pico-8 play session: no input (idle)

[t = 1 s] idle ~1s (no d-pad/buttons)
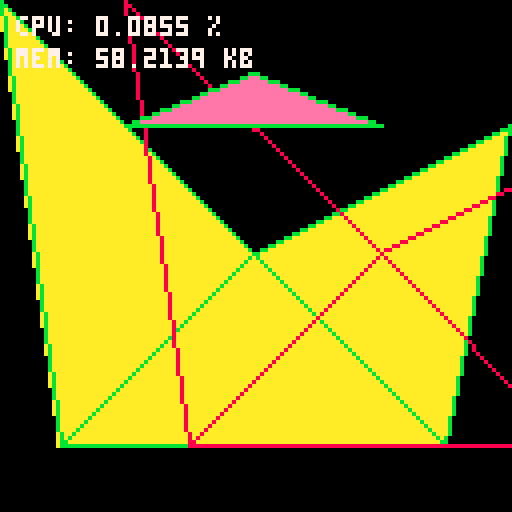
[t = 4 s] idle ~4s (no d-pad/buttons)
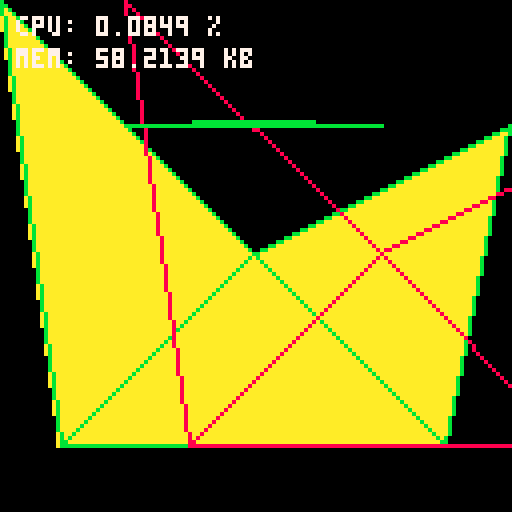
[t = 6 s] idle ~6s (no d-pad/buttons)
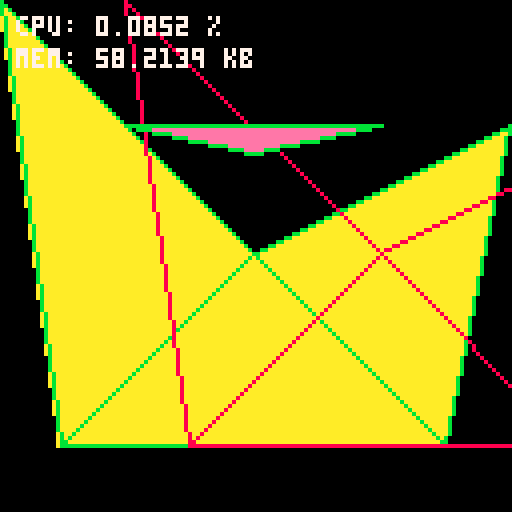
[t = 8 s] idle ~8s (no d-pad/buttons)
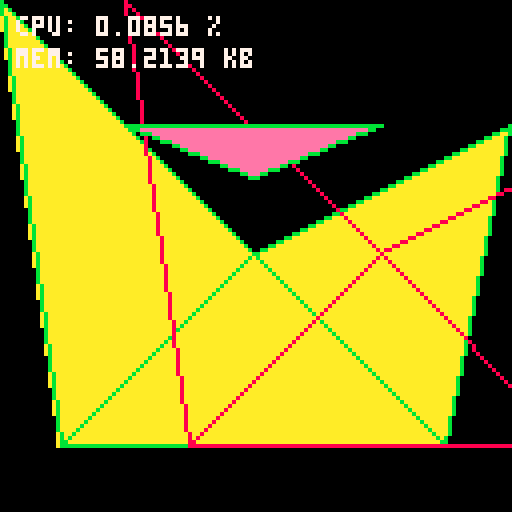

pico-8 cartridge
version 8
__lua__
printh("----------------------")

function lerp(a1,a2,r)
 return a1 * (1 - r) + a2 * r
end

-- take verts from
-- [-1,1] to [0,128]
function ndc_to_screen(poly)
 -- p8 display: 128*128
 local res = {}
 for i=1,#poly do
  res[i] = {
   flr(63.5*(poly[i][1]+1)),
   flr(63.5*(1 - poly[i][2]))
  }
 end
 return res
end

-- take array of verts
-- return singly-linked list of
-- edges with min/max and dxdy
-- sorted by xmin, bucketed by
-- ymin
-- (edges[ymin] = sorted list)
function edges_from_poly(poly)
 edges = {} -- bucket-sorted by ymin
 for i=1,#poly do
	 local v1 = poly[i]
	 local v2 = poly[i%#poly+1]
	 
	 -- if dydx = 0, skip
	 if v1[2] ~= v2[2] then
	 --[[
	  printh("edge ("..v1[1]..","..v1[2]..")"..
	             ",("..v2[1]..","..v2[2]..")")
	            ]]--
	 	local xmin, ymin, ymax, dxdy
	  dxdy = (v2[1] - v1[1]) / (v2[2] - v1[2])
		 if v1[1] < v2[1] then
		 	xmin = v1[1]; xmax = v2[1]
		 else
		 	xmin = v2[1]; xmax = v1[1]
		 end
		 if v1[2] < v2[2] then
		 	ymin = v1[2]; ymax = v2[2]
		 else
		 	ymin = v2[2]; ymax = v1[2]
		 end
		 edge_data = {
		 	xmin=xmin,
		 	xmax=xmax,
		 	ymax=ymax,
		 	im=dxdy
		 }
		 if not edges[ymin] then
			 	-- no other edges in bin
		  edges[ymin] = edge_data
		 else
			 	-- need to sort by xmin
		 	local head = edges[ymin]
		 	if xmin < head.xmin or
		 	  (xmin == head.xmin and
		 	   xmax < head.xmax) then
		 	 -- we are new head
		 		edge_data.next = head
		 		edges[ymin] = edge_data
		 	else
		 	 local prev
		 		while head.next do
		 		 prev = head
		 			head = head.next
		 			if xmin < head.xmin then
		 			 -- insert between prev and head
		 			 prev.next = edge_data
		 			 edge_data.next = head
		 			 break
		 			end
		 		end
		 		if not edge_data.next then
			 		-- we are leaf
			 		head.next = edge_data
			 	end
		 	end
		 end
		else
		 --[[
			printh("discarding "..
							  "("..v1[1]..","..v1[2]..")"..
							  "("..v2[1]..","..v2[2]..")")
							--]]
		end
	end
	return edges
end

-- draw the edges output by
-- edges_from_poly
function draw_edges(edges)
	for ymin,edge in pairs(edges) do
		repeat
		 local x0, x1 = edge.xmin, edge.xmax
		 if edge.im < 0 then
		  x0, x1 = x1, x0
		 end
		 line(x0,ymin,x1,edge.ymax,8); color(6)
		 edge=edge.next
	 until(not edge)
	end
end

-- draw scanline at y from
-- active edge table
function draw_scanline(y, aet)
 local e1, e2 = aet, aet.next
 while e1 do
  rectfill(e1.x,y,e2.x,y)

  e1.x += e1.im
  e2.x += e2.im
  
  e1 = e2.next
  if (e1) then
 	 e2 = e1.next
 	end
 end
end

-- copy active edge info from edge
function edge_to_aet(edge)
 --[[printh("aet entry:"..
 "\n\tdxdy: "..edge.im..
 "\n\txmax: "..edge.xmax..
 "\n\tymax: "..edge.ymax..
 "\n\txmin: "..edge.xmin
 )]]--
 local x = edge.xmin
 if edge.im < 0 then
 	x = edge.xmax
 end
 return {
		ymax = edge.ymax,
		x    = x,
		im   = edge.im
 }
end

function all_to_aet(new_edge)
 aet = edge_to_aet(new_edge)
	local edge = aet
	while (new_edge.next) do
		new_edge = new_edge.next
		edge.next = edge_to_aet(new_edge)
		edge = edge.next
	end
	return aet
end

function scan(poly)
	local edges =	edges_from_poly(poly)
	local aet = nil -- active edge table
	
	-- find min and max y
	local ymin, ymax = 128, -1
	for p in all(poly) do
  ymin = min(ymin,p[2])
  ymax = max(ymax,p[2])
	end
	--printh("scan from "..ymin..
			--		  " to "..ymax)
	
	-- render scanlines
	for y=ymin,ymax do
	 if y != ymax then
		 -- remove finished edges
		 local last, edge = nil, aet
		 while edge do
		 	if edge.ymax == y then
		 	 -- remove this edge
		 	 --[[
		 	 printh("removing "..
 					"\n\tdxdy: "..edge.im..
					 "\n\txmax: "..edge.x..
					 "\n\tymax: "..edge.ymax)
					]]--
	 			if last then
	 			 last.next = edge.next
	 			else
	 			 aet = edge.next
	 			end
	 		else
	 		 last = edge
	 		end
	 		edge = edge.next
	 	end
	 end
	 -- add new edges
	 if edges[y] then
	  --printh(y)
	  local new_edge = edges[y]
	  
		 if not aet then
		  --printh("creating aet")
	   aet = all_to_aet(new_edge)
	  else
		  --printh("adding to aet")
	   local last, edge = nil, aet
	   while edge and new_edge do
	    -- add in front of further edge
	    if new_edge.xmin < edge.x then
	     new_entry = edge_to_aet(new_edge)
	     if last then
	      last.next = new_entry
	     else
	      aet = new_entry
	     end
	     new_entry.next = edge
	     last = new_entry
	     new_edge = new_edge.next
     else
	    	last = edge
	    	edge = edge.next
	    end
	   end
	   if not edge then
	    last.next = all_to_aet(new_edge)
	   end
	  end
	 end
	 
	 draw_scanline(y, aet)
	end
	--draw_edges(edges)
end

function raster(poly)
 poly =  ndc_to_screen(poly)
 scan(poly)
end

--[[
vector functions
--]]

function v2s(v)
 return ""..v[1]..","..v[2]
end
function v3s(v)
 return v2s(v)..","..v[3]
end
function v4s(v)
 return v3s(v)..","..v[4]
end

function vec4(x,y,z,w)
 return {x or 0,y or 0,z or 0,w or 1}
end
function dot2(v1,v2)
 return v1[1]*v2[1] + v1[2]*v2[2]
end
function dot3(v1,v2)
 return dot2(v1,v2) + v1[3]*v2[3]
end
function dot4(v1,v2)
 return dot3(v1,v2) + v1[4]*v2[4]
end
function cross2(v1,v2)
 return -v1[2]*v2[1] + v1[1]*v2[2]
end
function cross3(v1,v2)
 return {v1[2]*v2[3]-v1[3]*v2[2],
         v1[3]*v2[1]-v1[1]*v2[3],
         v1[1]*v2[2]-v1[2]*v2[1]}
end
function add4(v1,v2)
 return {v1[1]+v2[1],v1[2]+v2[2],v1[3]+v2[3],v1[4]+v2[4]}
end
function sub4(v1,v2)
 return {v1[1]-v2[1],v1[2]-v2[2],v1[3]-v2[3],v1[4]-v2[4]}
end
function det3(v1,v2,v3)
	return v1[1]*(v2[2]*v3[3]-v2[3]*v3[2])+
	       v2[1]*(v3[2]*v1[3]-v3[3]*v1[2])+
	       v3[1]*(v1[2]*v2[3]-v1[3]*v2[2])
end

--[[
new scanline stuff
--]]

function scan_flat_tri(a,b,c)
 local dy=sgn(a[2]-c[2])
 local dx1dy = dy*(a[1]-c[1])/(a[2]-c[2])
 local dx2dy = dy*(b[1]-c[1])/(a[2]-c[2])

 local x1,x2=c[1],c[1]
--[[
 printh("scanning from "..c[2].." to "..a[2].." in "..dy)
 printh("a: "..v2s(a))
 printh("b: "..v2s(b))
 printh("c: "..v2s(c))
 printh("dx1dy: "..dx1dy)
 printh("dx2dy: "..dx2dy)
--]]
 for y=c[2],a[2],dy do
  rectfill(x1,y,x2,y)
  x1+=dx1dy
  x2+=dx2dy   
 end
end

function scan_tri(a,b,c)
 if a[1]==b[1]==c[1] or a[2]==b[2]==c[2] then
  -- skip
  printh("degenerate tri")
 else
	 -- sort triangles so a.y>=b.y>c.y
	 if a[2]< b[2] then a,b=b,a end
	 if a[2]< c[2] then a,c=c,a end
	 if b[2]< c[2] then b,c=c,b end
	 if b[2]==c[2] then a,c=c,a end
 
	 if a[2]==b[2] then
 	 scan_flat_tri(a,b,c)
  else
   local d = {a[1] + (b[2]-a[2]) * (c[1]-a[1])/(c[2]-a[2]),
              b[2]}
   scan_flat_tri(b,d,a)
   scan_flat_tri(b,d,c)
  end
 end
end

function tri_strip_to_tris(strip)
 local tris = {}
 for i=1,#strip-2 do
  -- need to swap even tris
  -- to maintain ccw orientation
  local m = i % 2
	 tris[i] = {strip[i+1-m],strip[i+m],strip[i+2]}
	end
	return tris
end

function backface_cull(tris)
 local res,n={},1
 for i=1,#tris do
  local det = det3(tris[i][1],
                   tris[i][2],
                   tris[i][3])
  if det >= 0 then
   res[n] = tris[i]
   n += 1
  end
 end
 return res
end

function scan_strip(strip)
 tris = tri_strip_to_tris(strip)
 tris = backface_cull(tris)
 
 for i=1,#tris do
  tris[i] = ndc_to_screen(tris[i])
  scan_tri(tris[i][1],tris[i][2],tris[i][3])
 end
end

function outline_strip(strip)
 local tris=tri_strip_to_tris(strip)
 for t in all(tris) do
  local det = det3(t[1],t[2],t[3])
  local ccw = det >= 0
  local s = ndc_to_screen(t)
  color(11)
  if not ccw then color(8) end
  line(s[1][1],s[1][2],s[2][1],s[2][2])
  line(s[1][1],s[1][2],s[3][1],s[3][2])
  line(s[2][1],s[2][2],s[3][1],s[3][2])
 end
end

bot_triangle = {
	vec4(-1,-1),
	vec4(-0.5,-1),
 vec4( 0, 0)
}

top_triangle = {
	vec4(-1,1),
	vec4(-0.5,1),
 vec4( 0, 0)
}

u = 0.5
v = 0.75
w = 1

concave = {
	vec4(-w, w, 1),
	vec4(-v,-v, 1),
 vec4( v,-v, 1),
 vec4( w, u, 1),
 vec4( 0, 0, 1)
}

concave_strip = {
	vec4(-w, w, 1),
	vec4(-v,-v, 1),
 vec4( 0, 0, 1),
 vec4( v,-v, 1),
 vec4( w, u, 1)
}

cw_concave_strip = {
	vec4(-w+0.5, w,-1),
	vec4(-v+0.5,-v,-1),
 vec4( 0+0.5, 0,-1),
 vec4( v+0.5,-v,-1),
 vec4( w+0.5, u,-1)
}

function _draw()
	cls()
	color(6)
	--scan_strip(bot_triangle)
	
	--scan_strip(top_triangle)
	--outline_strip(bot_triangle)
 --outline_strip(top_triangle)
	color(9)

	
	--raster(top_triangle)
	--raster(bot_triangle)
 scan_strip(concave_strip)
 color(10)
	raster(concave)	
 scan_strip(cw_concave_strip)
	outline_strip(concave_strip)
 outline_strip(cw_concave_strip)
 
 rot_tri = {
  vec4(-0.5,0.5,1),
  vec4( 0.5,0.5,1),
  vec4( 0  ,0.5+0.5*cos(time()/10),
        1+sin(time()/10))
 }
 printh(time())
 color(14)
 scan_strip(rot_tri)
 outline_strip(rot_tri)
 print("cpu: "..stat(1).." %", 4,4,7)
 print("mem: "..stat(0).." kb",4,12,7)
end
__gfx__
00000000000000000000000000000000000000000000000000000000000000000000000000000000000000000000000000000000000000000000000000000000
00000000000000000000000000000000000000000000000000000000000000000000000000000000000000000000000000000000000000000000000000000000
00700700000000000000000000000000000000000000000000000000000000000000000000000000000000000000000000000000000000000000000000000000
00077000000000000000000000000000000000000000000000000000000000000000000000000000000000000000000000000000000000000000000000000000
00077000000000000000000000000000000000000000000000000000000000000000000000000000000000000000000000000000000000000000000000000000
00700700000000000000000000000000000000000000000000000000000000000000000000000000000000000000000000000000000000000000000000000000
00000000000000000000000000000000000000000000000000000000000000000000000000000000000000000000000000000000000000000000000000000000
00000000000000000000000000000000000000000000000000000000000000000000000000000000000000000000000000000000000000000000000000000000
00000000000000000000000000000000000000000000000000000000000000000000000000000000000000000000000000000000000000000000000000000000
00000000000000000000000000000000000000000000000000000000000000000000000000000000000000000000000000000000000000000000000000000000
00000000000000000000000000000000000000000000000000000000000000000000000000000000000000000000000000000000000000000000000000000000
00000000000000000000000000000000000000000000000000000000000000000000000000000000000000000000000000000000000000000000000000000000
00000000000000000000000000000000000000000000000000000000000000000000000000000000000000000000000000000000000000000000000000000000
00000000000000000000000000000000000000000000000000000000000000000000000000000000000000000000000000000000000000000000000000000000
00000000000000000000000000000000000000000000000000000000000000000000000000000000000000000000000000000000000000000000000000000000
00000000000000000000000000000000000000000000000000000000000000000000000000000000000000000000000000000000000000000000000000000000
00000000000000000000000000000000000000000000000000000000000000000000000000000000000000000000000000000000000000000000000000000000
00000000000000000000000000000000000000000000000000000000000000000000000000000000000000000000000000000000000000000000000000000000
00000000000000000000000000000000000000000000000000000000000000000000000000000000000000000000000000000000000000000000000000000000
00000000000000000000000000000000000000000000000000000000000000000000000000000000000000000000000000000000000000000000000000000000
00000000000000000000000000000000000000000000000000000000000000000000000000000000000000000000000000000000000000000000000000000000
00000000000000000000000000000000000000000000000000000000000000000000000000000000000000000000000000000000000000000000000000000000
00000000000000000000000000000000000000000000000000000000000000000000000000000000000000000000000000000000000000000000000000000000
00000000000000000000000000000000000000000000000000000000000000000000000000000000000000000000000000000000000000000000000000000000
00000000000000000000000000000000000000000000000000000000000000000000000000000000000000000000000000000000000000000000000000000000
00000000000000000000000000000000000000000000000000000000000000000000000000000000000000000000000000000000000000000000000000000000
00000000000000000000000000000000000000000000000000000000000000000000000000000000000000000000000000000000000000000000000000000000
00000000000000000000000000000000000000000000000000000000000000000000000000000000000000000000000000000000000000000000000000000000
00000000000000000000000000000000000000000000000000000000000000000000000000000000000000000000000000000000000000000000000000000000
00000000000000000000000000000000000000000000000000000000000000000000000000000000000000000000000000000000000000000000000000000000
00000000000000000000000000000000000000000000000000000000000000000000000000000000000000000000000000000000000000000000000000000000
00000000000000000000000000000000000000000000000000000000000000000000000000000000000000000000000000000000000000000000000000000000
00000000000000000000000000000000000000000000000000000000000000000000000000000000000000000000000000000000000000000000000000000000
00000000000000000000000000000000000000000000000000000000000000000000000000000000000000000000000000000000000000000000000000000000
00000000000000000000000000000000000000000000000000000000000000000000000000000000000000000000000000000000000000000000000000000000
00000000000000000000000000000000000000000000000000000000000000000000000000000000000000000000000000000000000000000000000000000000
00000000000000000000000000000000000000000000000000000000000000000000000000000000000000000000000000000000000000000000000000000000
00000000000000000000000000000000000000000000000000000000000000000000000000000000000000000000000000000000000000000000000000000000
00000000000000000000000000000000000000000000000000000000000000000000000000000000000000000000000000000000000000000000000000000000
00000000000000000000000000000000000000000000000000000000000000000000000000000000000000000000000000000000000000000000000000000000
00000000000000000000000000000000000000000000000000000000000000000000000000000000000000000000000000000000000000000000000000000000
00000000000000000000000000000000000000000000000000000000000000000000000000000000000000000000000000000000000000000000000000000000
00000000000000000000000000000000000000000000000000000000000000000000000000000000000000000000000000000000000000000000000000000000
00000000000000000000000000000000000000000000000000000000000000000000000000000000000000000000000000000000000000000000000000000000
00000000000000000000000000000000000000000000000000000000000000000000000000000000000000000000000000000000000000000000000000000000
00000000000000000000000000000000000000000000000000000000000000000000000000000000000000000000000000000000000000000000000000000000
00000000000000000000000000000000000000000000000000000000000000000000000000000000000000000000000000000000000000000000000000000000
00000000000000000000000000000000000000000000000000000000000000000000000000000000000000000000000000000000000000000000000000000000
00000000000000000000000000000000000000000000000000000000000000000000000000000000000000000000000000000000000000000000000000000000
00000000000000000000000000000000000000000000000000000000000000000000000000000000000000000000000000000000000000000000000000000000
00000000000000000000000000000000000000000000000000000000000000000000000000000000000000000000000000000000000000000000000000000000
00000000000000000000000000000000000000000000000000000000000000000000000000000000000000000000000000000000000000000000000000000000
00000000000000000000000000000000000000000000000000000000000000000000000000000000000000000000000000000000000000000000000000000000
00000000000000000000000000000000000000000000000000000000000000000000000000000000000000000000000000000000000000000000000000000000
00000000000000000000000000000000000000000000000000000000000000000000000000000000000000000000000000000000000000000000000000000000
00000000000000000000000000000000000000000000000000000000000000000000000000000000000000000000000000000000000000000000000000000000
00000000000000000000000000000000000000000000000000000000000000000000000000000000000000000000000000000000000000000000000000000000
00000000000000000000000000000000000000000000000000000000000000000000000000000000000000000000000000000000000000000000000000000000
00000000000000000000000000000000000000000000000000000000000000000000000000000000000000000000000000000000000000000000000000000000
00000000000000000000000000000000000000000000000000000000000000000000000000000000000000000000000000000000000000000000000000000000
00000000000000000000000000000000000000000000000000000000000000000000000000000000000000000000000000000000000000000000000000000000
00000000000000000000000000000000000000000000000000000000000000000000000000000000000000000000000000000000000000000000000000000000
00000000000000000000000000000000000000000000000000000000000000000000000000000000000000000000000000000000000000000000000000000000
00000000000000000000000000000000000000000000000000000000000000000000000000000000000000000000000000000000000000000000000000000000
00000000000000000000000000000000000000000000000000000000000000000000000000000000000000000000000000000000000000000000000000000000
00000000000000000000000000000000000000000000000000000000000000000000000000000000000000000000000000000000000000000000000000000000
00000000000000000000000000000000000000000000000000000000000000000000000000000000000000000000000000000000000000000000000000000000
00000000000000000000000000000000000000000000000000000000000000000000000000000000000000000000000000000000000000000000000000000000
00000000000000000000000000000000000000000000000000000000000000000000000000000000000000000000000000000000000000000000000000000000
00000000000000000000000000000000000000000000000000000000000000000000000000000000000000000000000000000000000000000000000000000000
00000000000000000000000000000000000000000000000000000000000000000000000000000000000000000000000000000000000000000000000000000000
00000000000000000000000000000000000000000000000000000000000000000000000000000000000000000000000000000000000000000000000000000000
00000000000000000000000000000000000000000000000000000000000000000000000000000000000000000000000000000000000000000000000000000000
00000000000000000000000000000000000000000000000000000000000000000000000000000000000000000000000000000000000000000000000000000000
00000000000000000000000000000000000000000000000000000000000000000000000000000000000000000000000000000000000000000000000000000000
00000000000000000000000000000000000000000000000000000000000000000000000000000000000000000000000000000000000000000000000000000000
00000000000000000000000000000000000000000000000000000000000000000000000000000000000000000000000000000000000000000000000000000000
00000000000000000000000000000000000000000000000000000000000000000000000000000000000000000000000000000000000000000000000000000000
00000000000000000000000000000000000000000000000000000000000000000000000000000000000000000000000000000000000000000000000000000000
00000000000000000000000000000000000000000000000000000000000000000000000000000000000000000000000000000000000000000000000000000000
00000000000000000000000000000000000000000000000000000000000000000000000000000000000000000000000000000000000000000000000000000000
00000000000000000000000000000000000000000000000000000000000000000000000000000000000000000000000000000000000000000000000000000000
00000000000000000000000000000000000000000000000000000000000000000000000000000000000000000000000000000000000000000000000000000000
00000000000000000000000000000000000000000000000000000000000000000000000000000000000000000000000000000000000000000000000000000000
00000000000000000000000000000000000000000000000000000000000000000000000000000000000000000000000000000000000000000000000000000000
00000000000000000000000000000000000000000000000000000000000000000000000000000000000000000000000000000000000000000000000000000000
00000000000000000000000000000000000000000000000000000000000000000000000000000000000000000000000000000000000000000000000000000000
00000000000000000000000000000000000000000000000000000000000000000000000000000000000000000000000000000000000000000000000000000000
00000000000000000000000000000000000000000000000000000000000000000000000000000000000000000000000000000000000000000000000000000000
00000000000000000000000000000000000000000000000000000000000000000000000000000000000000000000000000000000000000000000000000000000
00000000000000000000000000000000000000000000000000000000000000000000000000000000000000000000000000000000000000000000000000000000
00000000000000000000000000000000000000000000000000000000000000000000000000000000000000000000000000000000000000000000000000000000
00000000000000000000000000000000000000000000000000000000000000000000000000000000000000000000000000000000000000000000000000000000
00000000000000000000000000000000000000000000000000000000000000000000000000000000000000000000000000000000000000000000000000000000
00000000000000000000000000000000000000000000000000000000000000000000000000000000000000000000000000000000000000000000000000000000
00000000000000000000000000000000000000000000000000000000000000000000000000000000000000000000000000000000000000000000000000000000
00000000000000000000000000000000000000000000000000000000000000000000000000000000000000000000000000000000000000000000000000000000
00000000000000000000000000000000000000000000000000000000000000000000000000000000000000000000000000000000000000000000000000000000
00000000000000000000000000000000000000000000000000000000000000000000000000000000000000000000000000000000000000000000000000000000
00000000000000000000000000000000000000000000000000000000000000000000000000000000000000000000000000000000000000000000000000000000
00000000000000000000000000000000000000000000000000000000000000000000000000000000000000000000000000000000000000000000000000000000
00000000000000000000000000000000000000000000000000000000000000000000000000000000000000000000000000000000000000000000000000000000
00000000000000000000000000000000000000000000000000000000000000000000000000000000000000000000000000000000000000000000000000000000
00000000000000000000000000000000000000000000000000000000000000000000000000000000000000000000000000000000000000000000000000000000
00000000000000000000000000000000000000000000000000000000000000000000000000000000000000000000000000000000000000000000000000000000
00000000000000000000000000000000000000000000000000000000000000000000000000000000000000000000000000000000000000000000000000000000
00000000000000000000000000000000000000000000000000000000000000000000000000000000000000000000000000000000000000000000000000000000
00000000000000000000000000000000000000000000000000000000000000000000000000000000000000000000000000000000000000000000000000000000
00000000000000000000000000000000000000000000000000000000000000000000000000000000000000000000000000000000000000000000000000000000
00000000000000000000000000000000000000000000000000000000000000000000000000000000000000000000000000000000000000000000000000000000
00000000000000000000000000000000000000000000000000000000000000000000000000000000000000000000000000000000000000000000000000000000
00000000000000000000000000000000000000000000000000000000000000000000000000000000000000000000000000000000000000000000000000000000
00000000000000000000000000000000000000000000000000000000000000000000000000000000000000000000000000000000000000000000000000000000
00000000000000000000000000000000000000000000000000000000000000000000000000000000000000000000000000000000000000000000000000000000
00000000000000000000000000000000000000000000000000000000000000000000000000000000000000000000000000000000000000000000000000000000
00000000000000000000000000000000000000000000000000000000000000000000000000000000000000000000000000000000000000000000000000000000
00000000000000000000000000000000000000000000000000000000000000000000000000000000000000000000000000000000000000000000000000000000
00000000000000000000000000000000000000000000000000000000000000000000000000000000000000000000000000000000000000000000000000000000
00000000000000000000000000000000000000000000000000000000000000000000000000000000000000000000000000000000000000000000000000000000
00000000000000000000000000000000000000000000000000000000000000000000000000000000000000000000000000000000000000000000000000000000
00000000000000000000000000000000000000000000000000000000000000000000000000000000000000000000000000000000000000000000000000000000
00000000000000000000000000000000000000000000000000000000000000000000000000000000000000000000000000000000000000000000000000000000
00000000000000000000000000000000000000000000000000000000000000000000000000000000000000000000000000000000000000000000000000000000
00000000000000000000000000000000000000000000000000000000000000000000000000000000000000000000000000000000000000000000000000000000
00000000000000000000000000000000000000000000000000000000000000000000000000000000000000000000000000000000000000000000000000000000
00000000000000000000000000000000000000000000000000000000000000000000000000000000000000000000000000000000000000000000000000000000
00000000000000000000000000000000000000000000000000000000000000000000000000000000000000000000000000000000000000000000000000000000
00000000000000000000000000000000000000000000000000000000000000000000000000000000000000000000000000000000000000000000000000000000
__gff__
0000000000000000000000000000000000000000000000000000000000000000000000000000000000000000000000000000000000000000000000000000000000000000000000000000000000000000000000000000000000000000000000000000000000000000000000000000000000000000000000000000000000000000
0000000000000000000000000000000000000000000000000000000000000000000000000000000000000000000000000000000000000000000000000000000000000000000000000000000000000000000000000000000000000000000000000000000000000000000000000000000000000000000000000000000000000000
__map__
0000000000000000000000000000000000000000000000000000000000000000000000000000000000000000000000000000000000000000000000000000000000000000000000000000000000000000000000000000000000000000000000000000000000000000000000000000000000000000000000000000000000000000
0000000000000000000000000000000000000000000000000000000000000000000000000000000000000000000000000000000000000000000000000000000000000000000000000000000000000000000000000000000000000000000000000000000000000000000000000000000000000000000000000000000000000000
0000000000000000000000000000000000000000000000000000000000000000000000000000000000000000000000000000000000000000000000000000000000000000000000000000000000000000000000000000000000000000000000000000000000000000000000000000000000000000000000000000000000000000
0000000000000000000000000000000000000000000000000000000000000000000000000000000000000000000000000000000000000000000000000000000000000000000000000000000000000000000000000000000000000000000000000000000000000000000000000000000000000000000000000000000000000000
0000000000000000000000000000000000000000000000000000000000000000000000000000000000000000000000000000000000000000000000000000000000000000000000000000000000000000000000000000000000000000000000000000000000000000000000000000000000000000000000000000000000000000
0000000000000000000000000000000000000000000000000000000000000000000000000000000000000000000000000000000000000000000000000000000000000000000000000000000000000000000000000000000000000000000000000000000000000000000000000000000000000000000000000000000000000000
0000000000000000000000000000000000000000000000000000000000000000000000000000000000000000000000000000000000000000000000000000000000000000000000000000000000000000000000000000000000000000000000000000000000000000000000000000000000000000000000000000000000000000
0000000000000000000000000000000000000000000000000000000000000000000000000000000000000000000000000000000000000000000000000000000000000000000000000000000000000000000000000000000000000000000000000000000000000000000000000000000000000000000000000000000000000000
0000000000000000000000000000000000000000000000000000000000000000000000000000000000000000000000000000000000000000000000000000000000000000000000000000000000000000000000000000000000000000000000000000000000000000000000000000000000000000000000000000000000000000
0000000000000000000000000000000000000000000000000000000000000000000000000000000000000000000000000000000000000000000000000000000000000000000000000000000000000000000000000000000000000000000000000000000000000000000000000000000000000000000000000000000000000000
0000000000000000000000000000000000000000000000000000000000000000000000000000000000000000000000000000000000000000000000000000000000000000000000000000000000000000000000000000000000000000000000000000000000000000000000000000000000000000000000000000000000000000
0000000000000000000000000000000000000000000000000000000000000000000000000000000000000000000000000000000000000000000000000000000000000000000000000000000000000000000000000000000000000000000000000000000000000000000000000000000000000000000000000000000000000000
0000000000000000000000000000000000000000000000000000000000000000000000000000000000000000000000000000000000000000000000000000000000000000000000000000000000000000000000000000000000000000000000000000000000000000000000000000000000000000000000000000000000000000
0000000000000000000000000000000000000000000000000000000000000000000000000000000000000000000000000000000000000000000000000000000000000000000000000000000000000000000000000000000000000000000000000000000000000000000000000000000000000000000000000000000000000000
0000000000000000000000000000000000000000000000000000000000000000000000000000000000000000000000000000000000000000000000000000000000000000000000000000000000000000000000000000000000000000000000000000000000000000000000000000000000000000000000000000000000000000
0000000000000000000000000000000000000000000000000000000000000000000000000000000000000000000000000000000000000000000000000000000000000000000000000000000000000000000000000000000000000000000000000000000000000000000000000000000000000000000000000000000000000000
0000000000000000000000000000000000000000000000000000000000000000000000000000000000000000000000000000000000000000000000000000000000000000000000000000000000000000000000000000000000000000000000000000000000000000000000000000000000000000000000000000000000000000
0000000000000000000000000000000000000000000000000000000000000000000000000000000000000000000000000000000000000000000000000000000000000000000000000000000000000000000000000000000000000000000000000000000000000000000000000000000000000000000000000000000000000000
0000000000000000000000000000000000000000000000000000000000000000000000000000000000000000000000000000000000000000000000000000000000000000000000000000000000000000000000000000000000000000000000000000000000000000000000000000000000000000000000000000000000000000
0000000000000000000000000000000000000000000000000000000000000000000000000000000000000000000000000000000000000000000000000000000000000000000000000000000000000000000000000000000000000000000000000000000000000000000000000000000000000000000000000000000000000000
0000000000000000000000000000000000000000000000000000000000000000000000000000000000000000000000000000000000000000000000000000000000000000000000000000000000000000000000000000000000000000000000000000000000000000000000000000000000000000000000000000000000000000
0000000000000000000000000000000000000000000000000000000000000000000000000000000000000000000000000000000000000000000000000000000000000000000000000000000000000000000000000000000000000000000000000000000000000000000000000000000000000000000000000000000000000000
0000000000000000000000000000000000000000000000000000000000000000000000000000000000000000000000000000000000000000000000000000000000000000000000000000000000000000000000000000000000000000000000000000000000000000000000000000000000000000000000000000000000000000
0000000000000000000000000000000000000000000000000000000000000000000000000000000000000000000000000000000000000000000000000000000000000000000000000000000000000000000000000000000000000000000000000000000000000000000000000000000000000000000000000000000000000000
0000000000000000000000000000000000000000000000000000000000000000000000000000000000000000000000000000000000000000000000000000000000000000000000000000000000000000000000000000000000000000000000000000000000000000000000000000000000000000000000000000000000000000
0000000000000000000000000000000000000000000000000000000000000000000000000000000000000000000000000000000000000000000000000000000000000000000000000000000000000000000000000000000000000000000000000000000000000000000000000000000000000000000000000000000000000000
0000000000000000000000000000000000000000000000000000000000000000000000000000000000000000000000000000000000000000000000000000000000000000000000000000000000000000000000000000000000000000000000000000000000000000000000000000000000000000000000000000000000000000
0000000000000000000000000000000000000000000000000000000000000000000000000000000000000000000000000000000000000000000000000000000000000000000000000000000000000000000000000000000000000000000000000000000000000000000000000000000000000000000000000000000000000000
0000000000000000000000000000000000000000000000000000000000000000000000000000000000000000000000000000000000000000000000000000000000000000000000000000000000000000000000000000000000000000000000000000000000000000000000000000000000000000000000000000000000000000
0000000000000000000000000000000000000000000000000000000000000000000000000000000000000000000000000000000000000000000000000000000000000000000000000000000000000000000000000000000000000000000000000000000000000000000000000000000000000000000000000000000000000000
0000000000000000000000000000000000000000000000000000000000000000000000000000000000000000000000000000000000000000000000000000000000000000000000000000000000000000000000000000000000000000000000000000000000000000000000000000000000000000000000000000000000000000
0000000000000000000000000000000000000000000000000000000000000000000000000000000000000000000000000000000000000000000000000000000000000000000000000000000000000000000000000000000000000000000000000000000000000000000000000000000000000000000000000000000000000000
